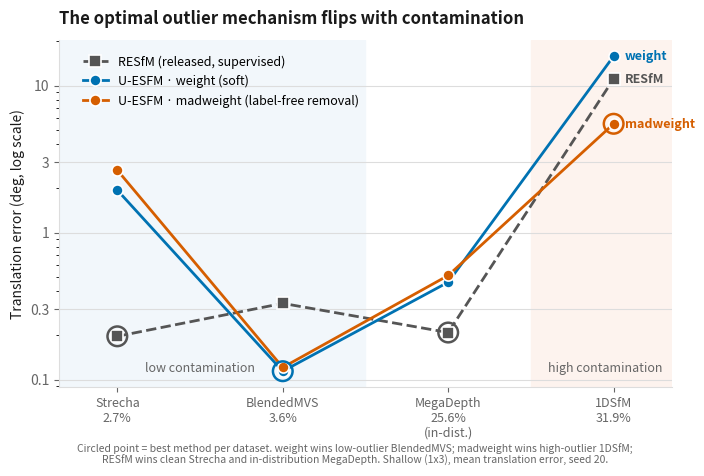

Reproduce this figure in Python. (Note: this script raises an exception after producing the figure.)
#!/usr/bin/env python
"""Figure 1 (Path A): the complementarity finding — the best outlier mechanism
flips with contamination. Shallow variants, translation error (mean, deg),
log-y, datasets ordered by RESfM-paper Outliers%. Colorblind-safe (Okabe-Ito).
"""
import matplotlib
matplotlib.use("Agg")
import matplotlib.pyplot as plt
from matplotlib.ticker import FixedLocator, FixedFormatter

# datasets ordered by contamination (RESfM-paper Outliers%)
labels = ["Strecha\n2.7%", "BlendedMVS\n3.6%", "MegaDepth\n25.6%\n(in-dist.)", "1DSfM\n31.9%"]
x = list(range(4))

# shallow translation error, mean (deg) — frozen from Table 2
weight     = [1.945, 0.114, 0.460, 15.884]   # soft reweight (U-ESFM)
madweight  = [2.660, 0.121, 0.511,  5.502]   # label-free MAD-remove + head-weight (U-ESFM)
resfm_rel  = [0.197, 0.330, 0.209, 11.124]   # supervised baseline

# Okabe-Ito (CVD-safe): blue, vermillion; baseline neutral gray dashed
C_W, C_M, C_R = "#0072B2", "#D55E00", "#555555"
INK, MUTED, GRID = "#1a1a1a", "#666666", "#dddddd"

fig, ax = plt.subplots(figsize=(7.2, 4.6))
ax.set_yscale("log")

def plot(series, color, label, ls="-", marker="o"):
    ax.plot(x, series, ls=ls, color=color, lw=2.0, marker=marker, ms=8,
            markerfacecolor=color, markeredgecolor="white", markeredgewidth=1.2,
            label=label, zorder=3, clip_on=False)

plot(resfm_rel, C_R, "RESfM (released, supervised)", ls="--", marker="s")
plot(weight,    C_W, "U-ESFM · weight (soft)")
plot(madweight, C_M, "U-ESFM · madweight (label-free removal)")

# direct end-labels at 1DSfM
for series, color, txt, dy in [(madweight, C_M, "madweight", 0),
                               (resfm_rel, C_R, "RESfM", 0),
                               (weight, C_W, "weight", 0)]:
    ax.annotate(txt, xy=(3, series[3]), xytext=(8, 0), textcoords="offset points",
                color=color, fontsize=9, fontweight="bold", va="center")

# mark the winner per dataset with a subtle underline of the lowest point
for i in range(4):
    vals = {C_W: weight[i], C_M: madweight[i], C_R: resfm_rel[i]}
    best_c = min(vals, key=vals.get)
    ax.scatter([i], [vals[best_c]], s=200, facecolors="none",
               edgecolors=best_c, linewidths=1.8, zorder=4, clip_on=False)

# regime annotations (shaded bands; labels pinned to the bottom to avoid collisions)
ax.axvspan(-0.35, 1.5, color="#f2f7fb", zorder=0)
ax.axvspan(2.5, 3.35, color="#fdf3ee", zorder=0)
ax.text(0.5, 0.108, "low contamination", ha="center", va="bottom",
        fontsize=9, color=MUTED, style="italic")
ax.text(2.95, 0.108, "high contamination", ha="center", va="bottom",
        fontsize=9, color=MUTED, style="italic")

ax.set_xticks(x); ax.set_xticklabels(labels, fontsize=9, color=INK)
ax.set_xlim(-0.35, 3.35)
ax.set_ylabel("Translation error (deg, log scale)", fontsize=10, color=INK)
ax.yaxis.set_major_locator(FixedLocator([0.1, 0.3, 1, 3, 10]))
ax.yaxis.set_major_formatter(FixedFormatter(["0.1", "0.3", "1", "3", "10"]))
ax.tick_params(colors=MUTED)
for s in ["top", "right"]:
    ax.spines[s].set_visible(False)
for s in ["left", "bottom"]:
    ax.spines[s].set_color(GRID)
ax.grid(axis="y", color=GRID, lw=0.8, zorder=0)
ax.set_axisbelow(True)

ax.set_title("The optimal outlier mechanism flips with contamination",
             fontsize=12, color=INK, fontweight="bold", pad=12, loc="left")
ax.legend(loc="upper left", frameon=False, fontsize=9, ncol=1,
          bbox_to_anchor=(0.02, 0.99))

# caption note
fig.text(0.5, -0.02,
         "Circled point = best method per dataset. weight wins low-outlier BlendedMVS; "
         "madweight wins high-outlier 1DSfM;\nRESfM wins clean Strecha and in-distribution "
         "MegaDepth. Shallow (1x3), mean translation error, seed 20.",
         ha="center", fontsize=7.5, color=MUTED)

plt.tight_layout()
out = "../claude specs/PATHA_fig1_complementarity"
fig.savefig(out + ".pdf", bbox_inches="tight")
fig.savefig(out + ".png", dpi=200, bbox_inches="tight")
print("wrote", out + ".pdf", "and .png")
